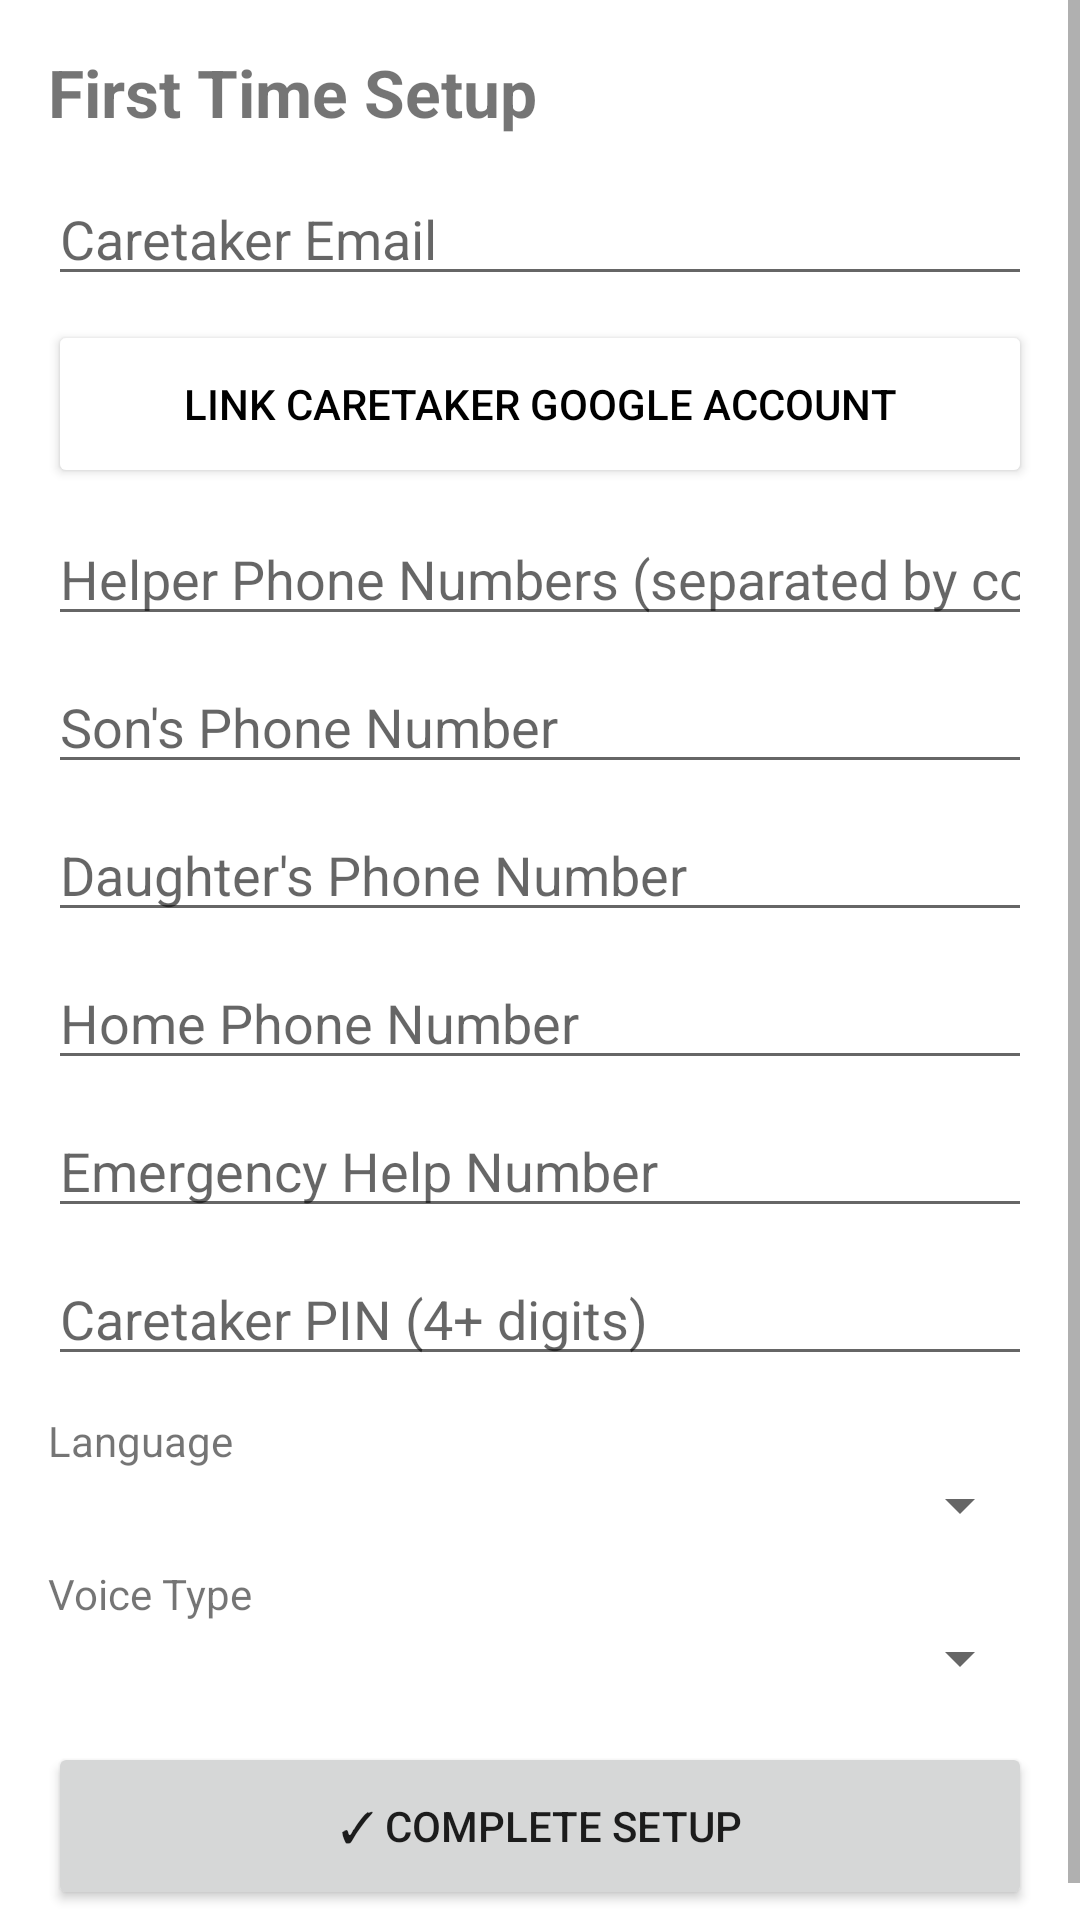

Write the Android layout XML for this screen, with the resource values it uses.
<!-- AndroidManifest.xml: application theme Theme.SysLauncher -->
<!-- res/layout/activity_provisioning.xml -->
<?xml version="1.0" encoding="utf-8"?>
<ScrollView xmlns:android="http://schemas.android.com/apk/res/android"
    android:layout_width="match_parent"
    android:layout_height="match_parent"
    android:fillViewport="true">

    <LinearLayout
        android:layout_width="match_parent"
        android:layout_height="wrap_content"
        android:orientation="vertical"
        android:padding="16dp">

        <TextView
            android:layout_width="match_parent"
            android:layout_height="wrap_content"
            android:text="@string/setup_title"
            android:textSize="22sp"
            android:textStyle="bold" />

        <EditText
            android:id="@+id/etCaretakerEmail"
            android:layout_width="match_parent"
            android:layout_height="wrap_content"
            android:layout_marginTop="12dp"
            android:hint="@string/caretaker_email"
            android:inputType="textEmailAddress" />

        <Button
            android:id="@+id/btnLinkCaretakerGoogle"
            android:layout_width="match_parent"
            android:layout_height="56dp"
            android:layout_marginTop="8dp"
            android:text="Link Caretaker Google Account"
            android:textColor="#000000"
            android:backgroundTint="#FFFFFF" />

        <EditText
            android:id="@+id/etHelpers"
            android:layout_width="match_parent"
            android:layout_height="wrap_content"
            android:layout_marginTop="8dp"
            android:hint="@string/helpers_csv"
            android:inputType="textEmailAddress" />

        <EditText
            android:id="@+id/etSonNumber"
            android:layout_width="match_parent"
            android:layout_height="wrap_content"
            android:layout_marginTop="8dp"
            android:hint="@string/son_number"
            android:inputType="phone" />

        <EditText
            android:id="@+id/etDaughterNumber"
            android:layout_width="match_parent"
            android:layout_height="wrap_content"
            android:layout_marginTop="8dp"
            android:hint="@string/daughter_number"
            android:inputType="phone" />

        <EditText
            android:id="@+id/etHomeNumber"
            android:layout_width="match_parent"
            android:layout_height="wrap_content"
            android:layout_marginTop="8dp"
            android:hint="@string/home_number"
            android:inputType="phone" />

        <EditText
            android:id="@+id/etHelpNumber"
            android:layout_width="match_parent"
            android:layout_height="wrap_content"
            android:layout_marginTop="8dp"
            android:hint="@string/help_number"
            android:inputType="phone" />

        <EditText
            android:id="@+id/etCaretakerPin"
            android:layout_width="match_parent"
            android:layout_height="wrap_content"
            android:layout_marginTop="8dp"
            android:hint="@string/caretaker_pin"
            android:inputType="numberPassword" />

        <TextView
            android:layout_width="match_parent"
            android:layout_height="wrap_content"
            android:layout_marginTop="12dp"
            android:text="@string/language_label" />

        <Spinner
            android:id="@+id/spinnerLanguage"
            android:layout_width="match_parent"
            android:layout_height="wrap_content" />

        <TextView
            android:layout_width="match_parent"
            android:layout_height="wrap_content"
            android:layout_marginTop="8dp"
            android:text="@string/plugin_label" />

        <Spinner
            android:id="@+id/spinnerPlugin"
            android:layout_width="match_parent"
            android:layout_height="wrap_content" />

        <Button
            android:id="@+id/btnCompleteSetup"
            android:layout_width="match_parent"
            android:layout_height="56dp"
            android:layout_marginTop="16dp"
            android:text="@string/complete_setup" />

    </LinearLayout>
</ScrollView>
<!-- resources referenced by this layout -->
<resources>
  <string name="caretaker_email">Caretaker Email</string>
  <string name="caretaker_pin">Caretaker PIN (4+ digits)</string>
  <string name="complete_setup">✓ Complete Setup</string>
  <string name="daughter_number">Daughter\'s Phone Number</string>
  <string name="help_number">Emergency Help Number</string>
  <string name="helpers_csv">Helper Phone Numbers (separated by commas)</string>
  <string name="home_number">Home Phone Number</string>
  <string name="language_label">Language</string>
  <string name="plugin_label">Voice Type</string>
  <string name="setup_title">First Time Setup</string>
  <string name="son_number">Son\'s Phone Number</string>
  <style name="Theme.SysLauncher" parent="Theme.MaterialComponents.DayNight.NoActionBar">
          <item name="android:statusBarColor">@android:color/transparent</item>
          <item name="android:navigationBarColor">@android:color/black</item>
          <item name="android:windowLightStatusBar" tools:targetApi="m">false</item>
          <item name="android:windowLightNavigationBar" tools:targetApi="o_mr1">false</item>
      </style>
</resources>
